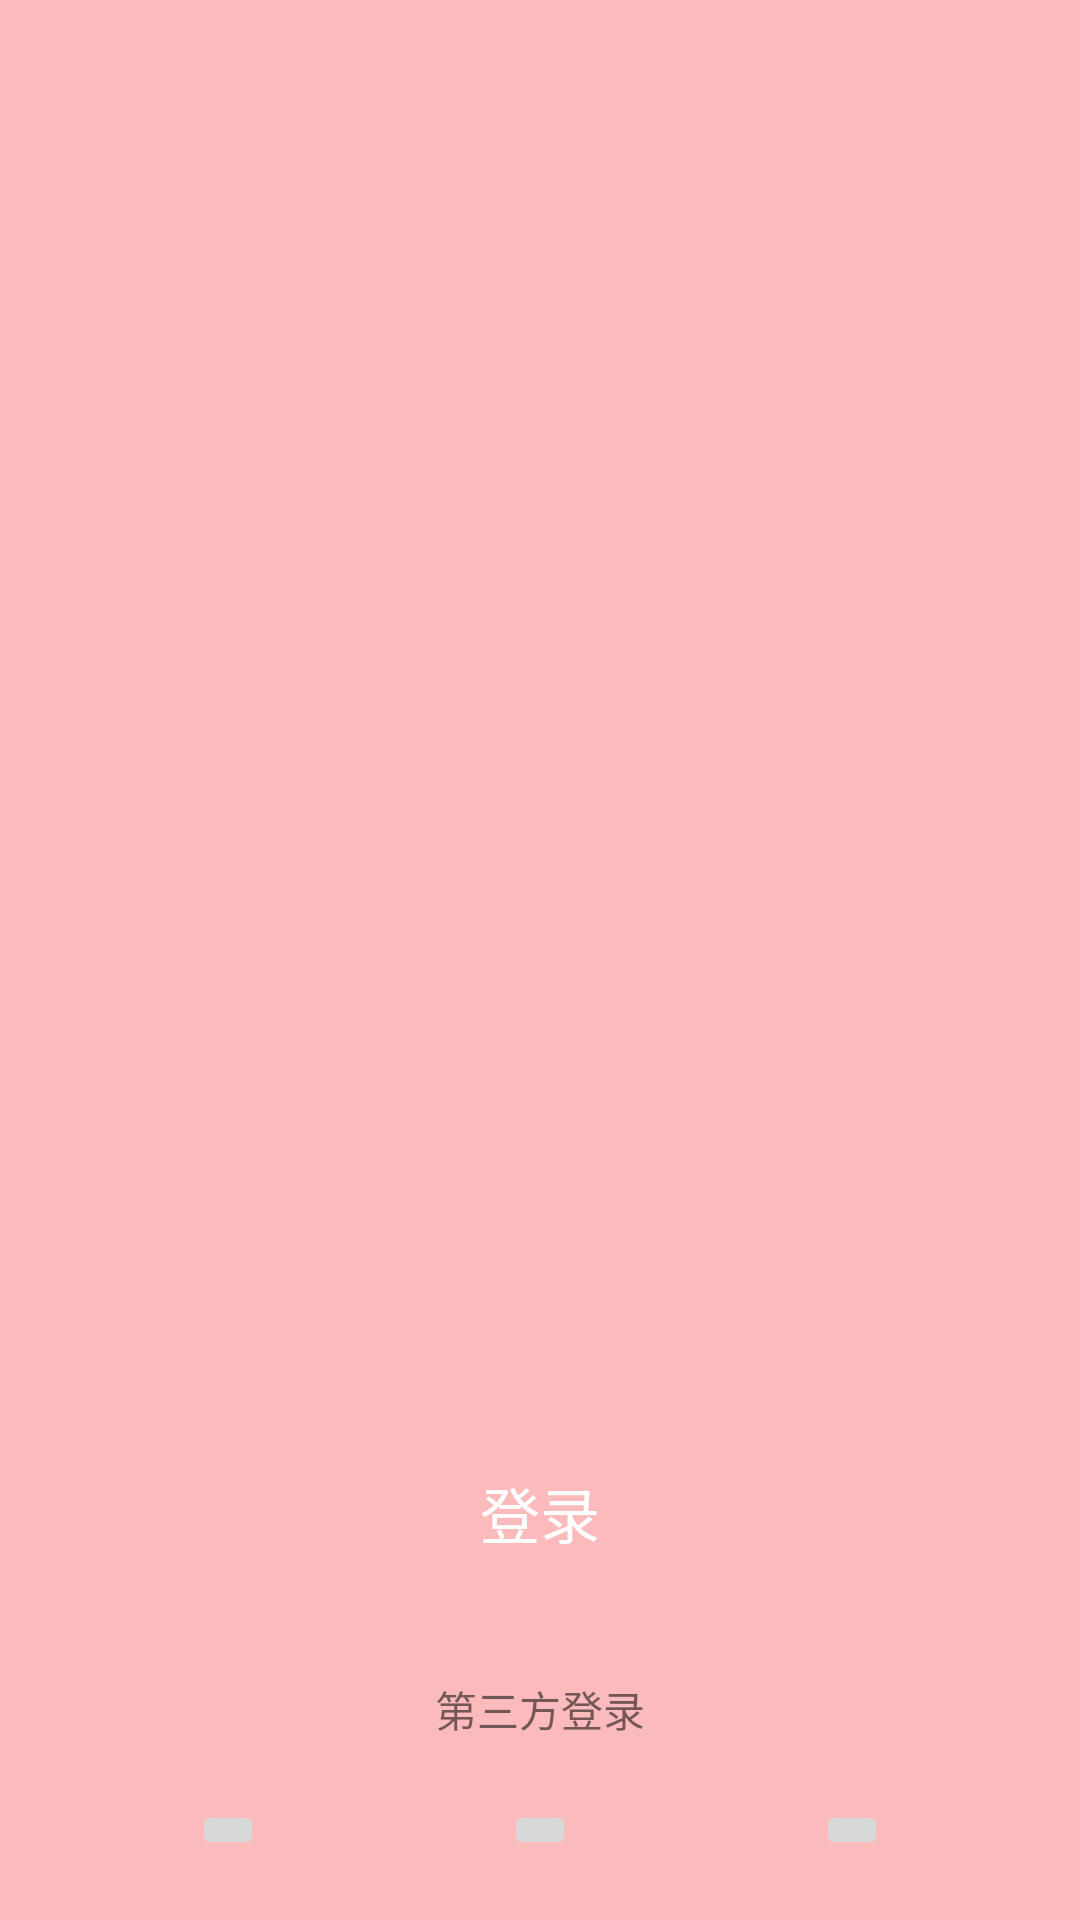

Layout XML and referenced resources for this Android screen:
<!-- AndroidManifest.xml: application theme AppTheme -->
<!-- res/layout/activity_welcome.xml -->
<?xml version="1.0" encoding="utf-8"?>
<android.support.constraint.ConstraintLayout xmlns:android="http://schemas.android.com/apk/res/android"
    xmlns:app="http://schemas.android.com/apk/res-auto"
    xmlns:tools="http://schemas.android.com/tools"
    android:layout_width="match_parent"
    android:layout_height="match_parent"
    android:background="@color/welcomeBackground"
    android:fitsSystemWindows="true"
    android:theme="@style/Fullscreen"
    tools:context="com.marekchen.pets.WelcomeActivity">

    <Button
        android:id="@+id/signin"
        android:layout_width="match_parent"
        android:layout_height="50dp"
        android:layout_marginBottom="30dp"
        android:layout_marginEnd="30dp"
        android:layout_marginStart="30dp"
        android:background="@drawable/button_background"
        android:text="@string/signin"
        android:textColor="@android:color/white"
        android:textSize="20sp"
        app:layout_constraintBottom_toTopOf="@id/oauth_separator"
        app:layout_constraintLeft_toLeftOf="parent"
        app:layout_constraintRight_toRightOf="parent"
        app:layout_constraintStart_toStartOf="parent" />

    <RelativeLayout
        android:id="@+id/oauth_separator"
        android:layout_width="match_parent"
        android:layout_height="wrap_content"
        android:layout_marginBottom="20dp"
        app:layout_constraintBottom_toTopOf="@id/oauth">

        <TextView
            android:id="@+id/oauth_title"
            android:layout_width="wrap_content"
            android:layout_height="wrap_content"
            android:layout_centerHorizontal="true"
            android:layout_centerVertical="true"
            android:text="@string/oauth_signin" />
    </RelativeLayout>

    <RelativeLayout
        android:id="@+id/oauth"
        android:layout_width="match_parent"
        android:layout_height="wrap_content"
        android:layout_marginBottom="20dp"
        app:layout_constraintBottom_toBottomOf="parent">

        <ImageButton
            android:id="@+id/qq_signin"
            android:layout_width="wrap_content"
            android:layout_height="wrap_content"
            android:layout_centerHorizontal="true"
            android:layout_centerVertical="true" />

        <ImageButton
            android:id="@+id/sina_signin"
            android:layout_width="wrap_content"
            android:layout_height="wrap_content"
            android:layout_centerVertical="true"
            android:layout_marginEnd="80dp"
            android:layout_toStartOf="@id/qq_signin" />

        <ImageButton
            android:id="@+id/weixin_signin"
            android:layout_width="wrap_content"
            android:layout_height="wrap_content"
            android:layout_centerVertical="true"
            android:layout_marginStart="80dp"
            android:layout_toEndOf="@id/qq_signin" />

    </RelativeLayout>

</android.support.constraint.ConstraintLayout>
<!-- resources referenced by this layout -->
<resources>
  <color name="welcomeBackground">#fbbbbc</color>
  <string name="oauth_signin">第三方登录</string>
  <string name="signin">登录</string>
  <style name="AppTheme" parent="Theme.AppCompat.Light.DarkActionBar">
          
          <item name="colorPrimary">@color/colorPrimary</item>
          <item name="colorPrimaryDark">@color/colorPrimaryDark</item>
          <item name="colorAccent">@color/colorAccent</item>
          <item name="android:textAllCaps">false</item>
          <item name="android:windowActionBar">false</item>
          <item name="windowActionBar">false</item>
          <item name="windowNoTitle">true</item>
          <item name="android:windowIsTranslucent">true</item>
          <item name="android:windowBackground">@android:color/transparent</item>
      </style>
  <color name="colorPrimary">#fd6a6e</color>
  <color name="colorPrimaryDark">#fe494e</color>
  <color name="colorAccent">#fd3d2e</color>
</resources>
